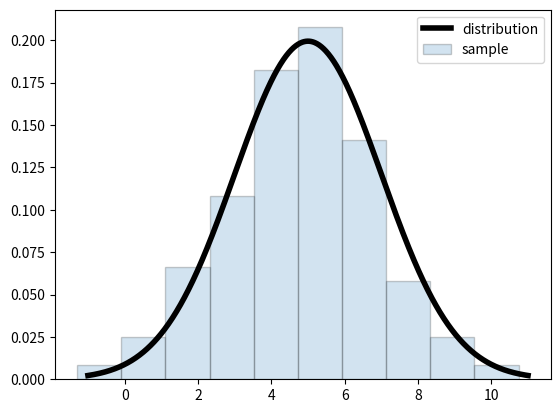

The script that saved this image:


### GRADED
from scipy.stats import uniform
from scipy.stats import norm
import matplotlib.pyplot as plt
import numpy as np

gauss1 = norm(loc=5, scale=2)

samples = norm.rvs(loc=5, scale=2, size=100, random_state=12)

#x = np.linspace(-5, 5, 1000)
# Create the distribution
mu = 5
sigma = 2

# Create the array
x = np.linspace(mu - 3 * sigma, mu + 3 * sigma, 1000)

plt.plot(x, gauss1.pdf(x), color = 'black', linewidth = 4, label = 'distribution')
plt.hist(samples, density=True, alpha = 0.2, bins = 10, edgecolor = 'black', label = 'sample')
plt.legend();


print(type(x))
print(len(x))
print(plt)

